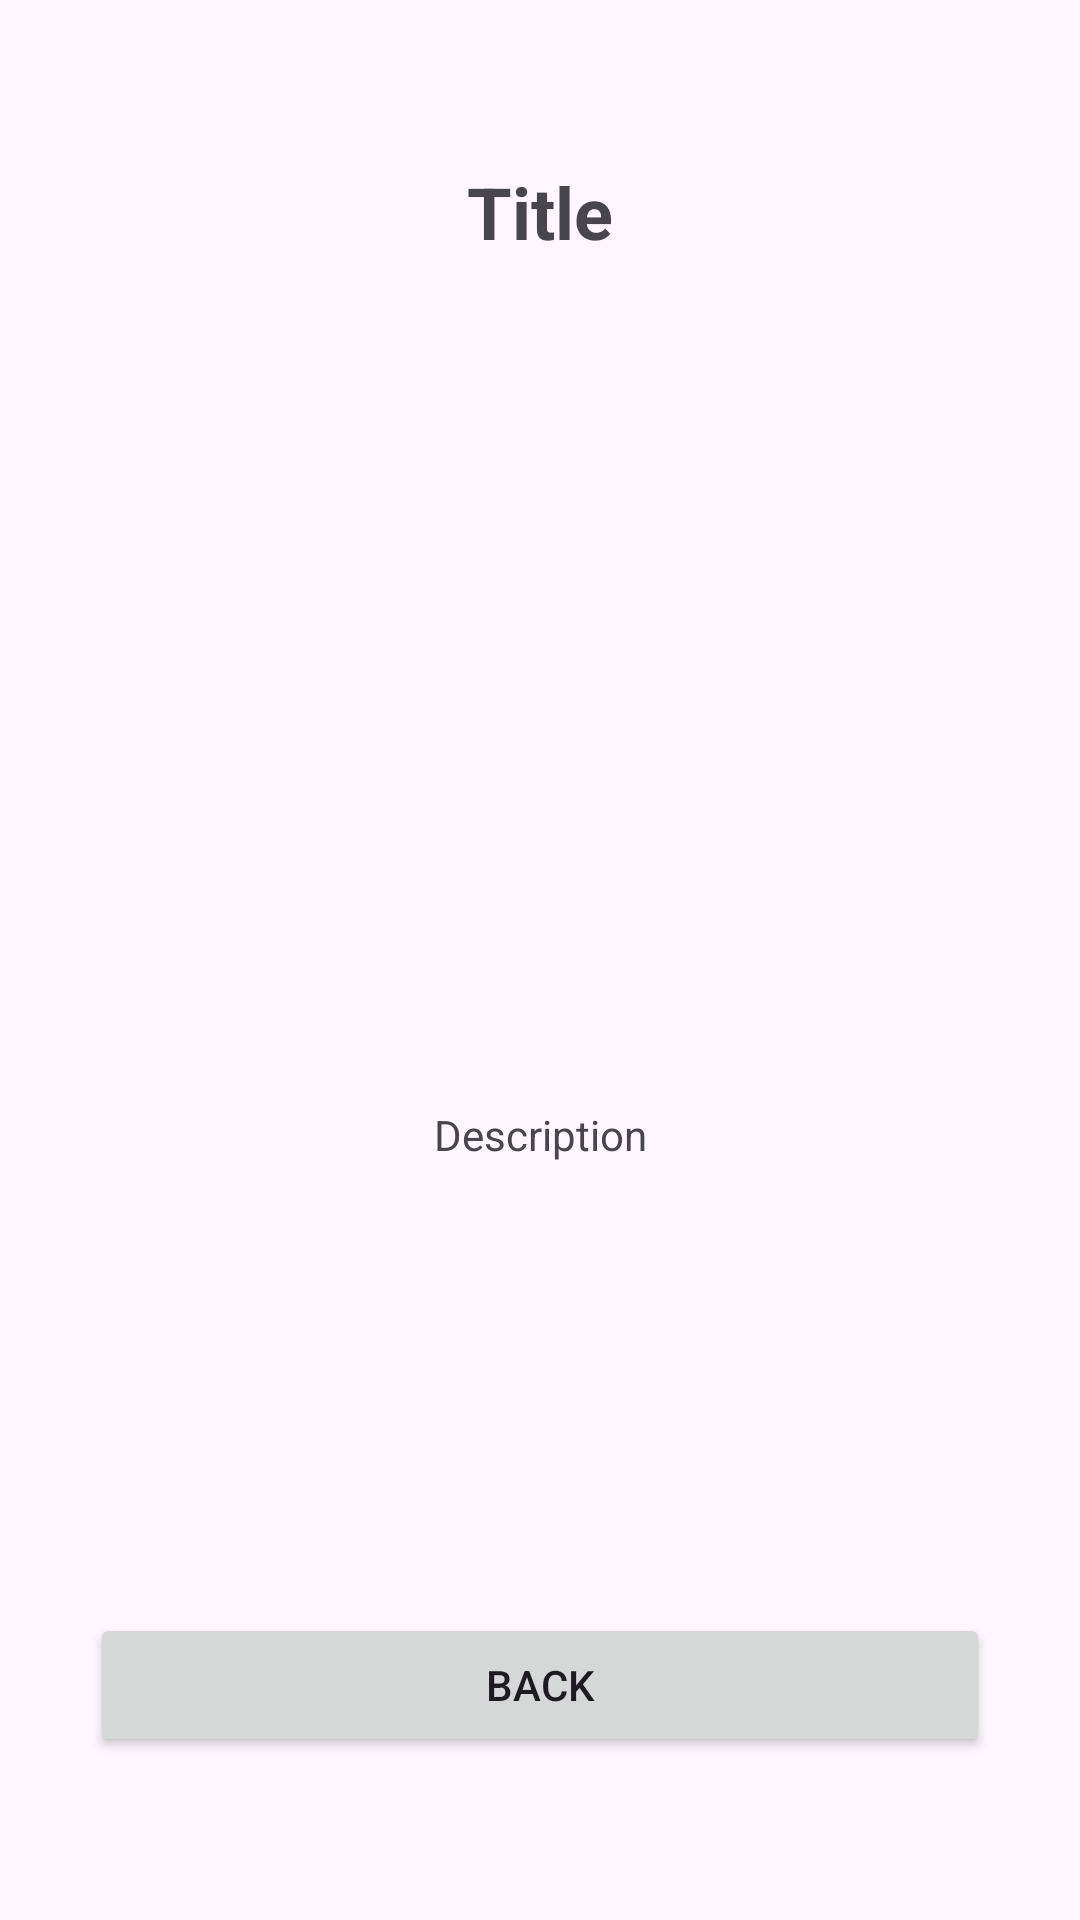

Layout XML and referenced resources for this Android screen:
<!-- AndroidManifest.xml: application theme Theme.NttData_Interview -->
<!-- res/layout/activity_detail.xml -->
<?xml version="1.0" encoding="utf-8"?>
<LinearLayout xmlns:android="http://schemas.android.com/apk/res/android"
    xmlns:tools="http://schemas.android.com/tools"
    android:layout_width="match_parent"
    android:layout_height="match_parent"
    android:gravity="center"
    android:orientation="vertical"
    android:padding="16dp">

    <TextView
        android:id="@+id/titleTextView"
        android:layout_width="wrap_content"
        android:layout_height="wrap_content"
        android:layout_marginBottom="42dp"
        android:text="@string/title"
        android:textSize="24sp"
        android:textStyle="bold" />

    <ImageView
        android:id="@+id/imageView"
        android:layout_width="match_parent"
        android:layout_height="200dp"
        android:layout_marginTop="8dp"
        android:layout_marginBottom="8dp"
        android:scaleType="centerCrop"
        tools:srcCompat="@tools:sample/avatars" />

    <TextView
        android:id="@+id/descriptionTextView"
        android:layout_width="match_parent"
        android:layout_height="wrap_content"
        android:layout_marginTop="24dp"
        android:gravity="center"
        android:text="@string/description" />

    <Button
        android:id="@+id/backButton"
        android:layout_width="300dp"
        android:layout_height="wrap_content"
        android:layout_marginTop="150dp"
        android:text="@string/back" />
</LinearLayout>
<!-- resources referenced by this layout -->
<resources>
  <string name="back">Back</string>
  <string name="description">Description</string>
  <string name="title">Title</string>
  <style name="Theme.NttData_Interview" parent="Base.Theme.NttData_Interview" />
  <style name="Base.Theme.NttData_Interview" parent="Theme.Material3.DayNight.NoActionBar">
          
          
      </style>
</resources>
